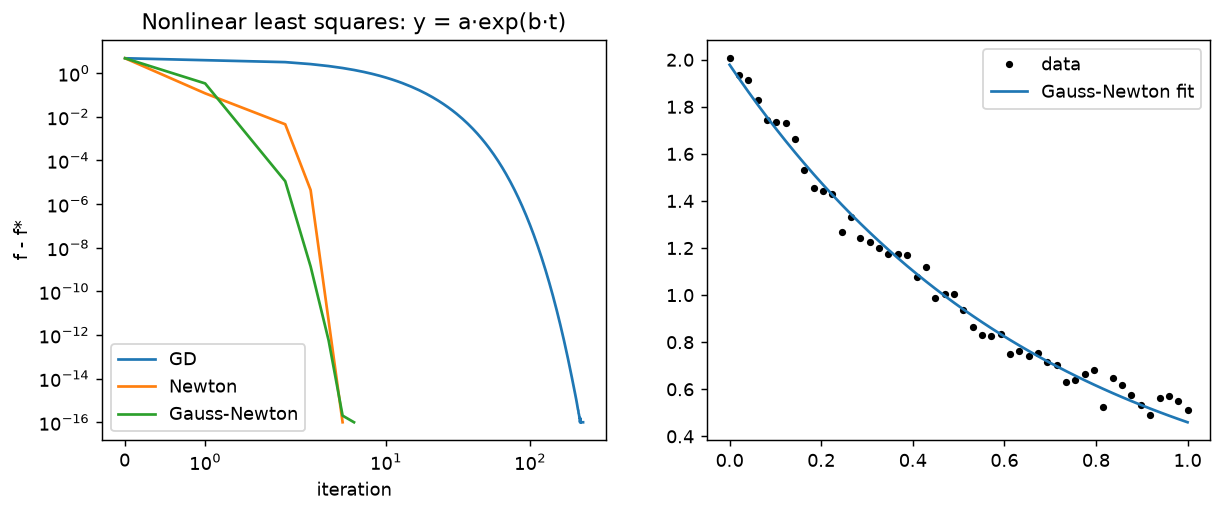

The data file committed next to this chart (first rows):
method, lr, iters, converged, final_f, a, b, dist_to_scipy, time_ms
GD, 0.03, 233, True, 0.0499, 1.979, -1.459, 2.5521037615140256e-09, 2.887
Newton, 1.0, 5, True, 0.0499, 1.979, -1.459, 1.0643811125215428e-09, 0.1986
Gauss-Newton, 1.0, 6, True, 0.0499, 1.979, -1.459, 1.3238461726711592e-09, 0.1094
